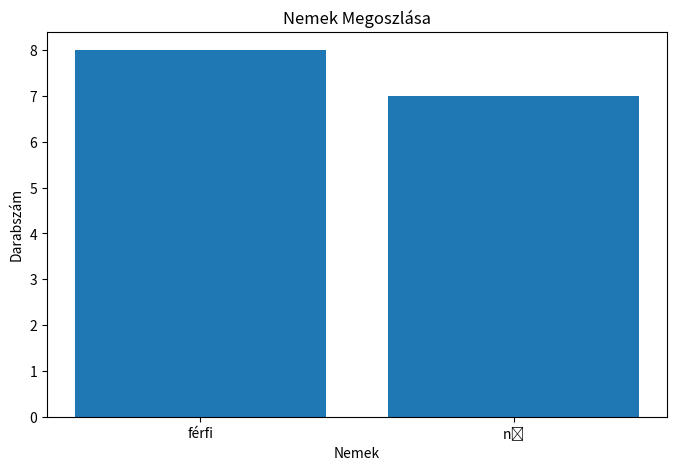
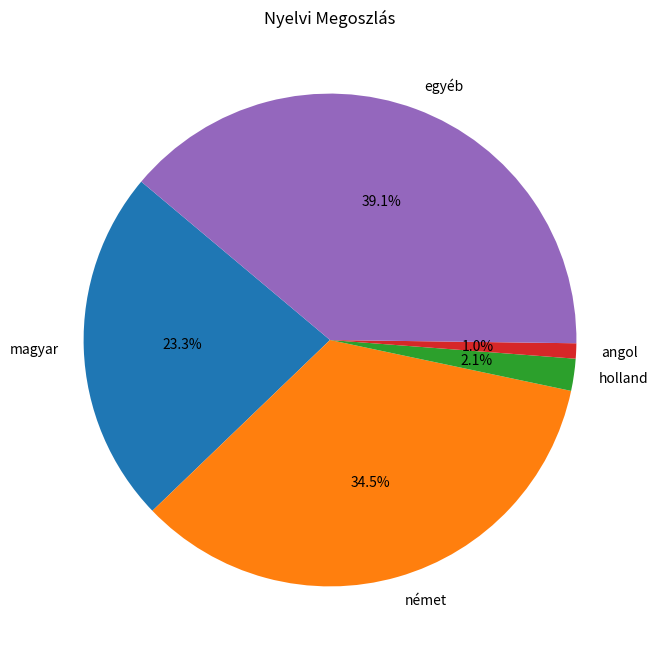

These charts were generated, in order, by the following Python code:
import matplotlib.pyplot as plt

genders = ['férfi', 'nő', 'nő', 'férfi', 'férfi', 'nő', 'nő', 'nő', 'nő', 'férfi', 'férfi', 'férfi', 'nő', 'férfi', 'férfi']
gender_counts = {'férfi': genders.count('férfi'), 'nő': genders.count('nő')}

languages = {
    'magyar': 23.3,
    'német': 34.5,
    'holland': 2.1,
    'angol': 1.0,
    'egyéb': 39.1
}

plt.figure(figsize=(8, 5))
plt.bar(gender_counts.keys(), gender_counts.values())
plt.title("Nemek Megoszlása")
plt.xlabel("Nemek")
plt.ylabel("Darabszám")
plt.show()

plt.figure(figsize=(8, 8))
plt.pie(languages.values(), labels=languages.keys(), autopct='%1.1f%%', startangle=140)
plt.title("Nyelvi Megoszlás")
plt.show()
